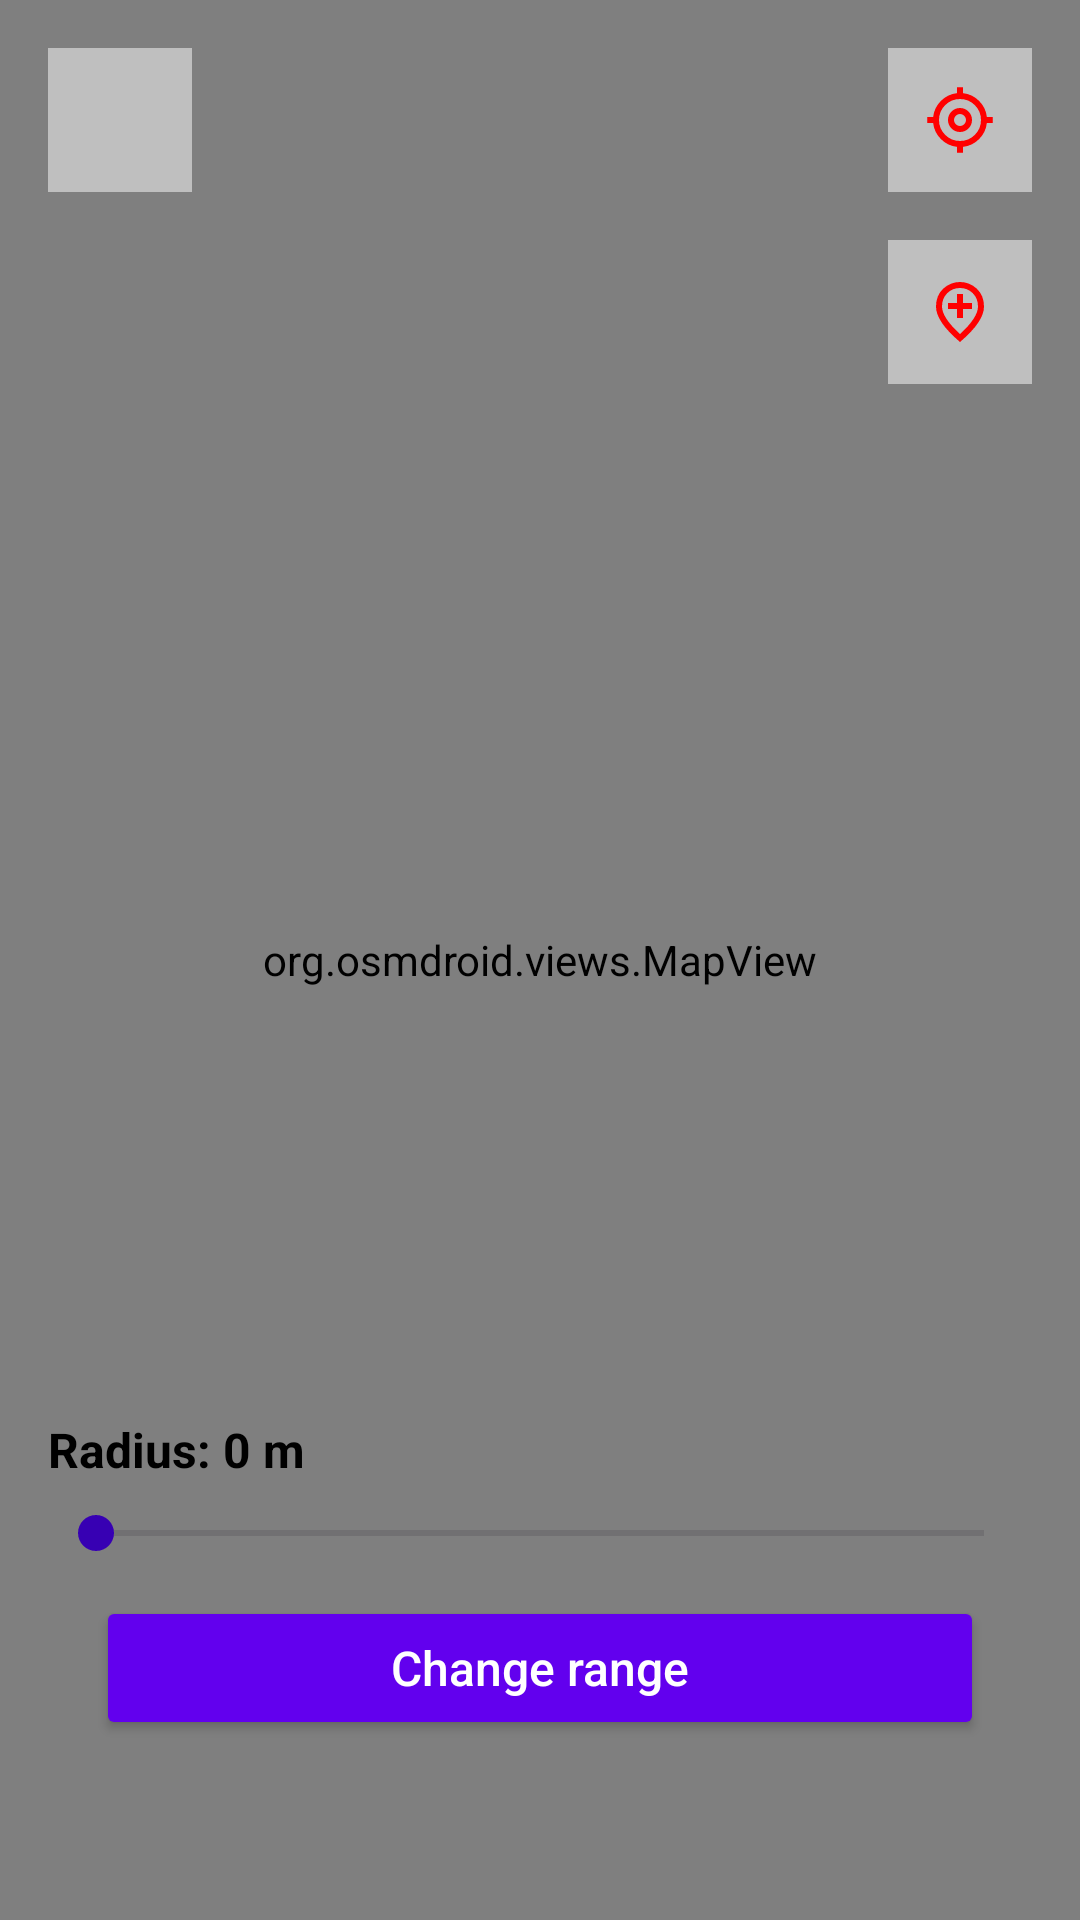

Reconstruct the res/layout file that produces this screen, plus the resources it refers to.
<!-- AndroidManifest.xml: application theme Theme.GeoRangeFinder -->
<!-- res/layout/activity_main.xml -->
<androidx.drawerlayout.widget.DrawerLayout
    xmlns:android="http://schemas.android.com/apk/res/android"
    xmlns:app="http://schemas.android.com/apk/res-auto"
    xmlns:tools="http://schemas.android.com/tools"
    android:id="@+id/drawer_layout"
    android:layout_width="match_parent"
    android:layout_height="match_parent"
    tools:context=".MainActivity">

    <androidx.constraintlayout.widget.ConstraintLayout
        android:id="@+id/main"
        android:layout_width="match_parent"
        android:layout_height="match_parent"
        android:background="@color/white">

        <org.osmdroid.views.MapView
            android:id="@+id/map"
            android:layout_width="match_parent"
            android:layout_height="match_parent"
            app:layout_constraintTop_toTopOf="parent"
            app:layout_constraintBottom_toBottomOf="parent"
            app:layout_constraintStart_toStartOf="parent"
            app:layout_constraintEnd_toEndOf="parent"/>


        <ImageButton
            android:id="@+id/hamburgerButton"
            android:layout_width="48dp"
            android:layout_height="48dp"
            android:src="@drawable/ic_list"
            android:contentDescription="Open menu"
            android:background="#80FFFFFF"
            android:padding="8dp"
            app:layout_constraintTop_toTopOf="parent"
            app:layout_constraintStart_toStartOf="parent"
            android:layout_marginTop="16dp"
            android:layout_marginStart="16dp"/>

        <ImageButton
            android:id="@+id/currentLocationButton"
            android:layout_width="48dp"
            android:layout_height="48dp"
            android:contentDescription="SearchCurrentLocation"
            android:src="@drawable/current_location"
            android:padding="8dp"
            android:background="#80FFFFFF"
            app:layout_constraintTop_toTopOf="parent"
            app:layout_constraintEnd_toEndOf="parent"
            android:layout_marginTop="16dp"
            android:layout_marginEnd="16dp"/>

        <ImageButton
            android:id="@+id/addMarkerButton"
            android:layout_width="48dp"
            android:layout_height="48dp"
            android:src="@drawable/add_location_24dp_e3e3e3_fill0_wght400_grad0_opsz24"
            android:contentDescription="AddMarker"
            android:padding="8dp"
            android:background="#80FFFFFF"
            app:layout_constraintTop_toBottomOf="@id/currentLocationButton"
            app:layout_constraintEnd_toEndOf="parent"
            android:layout_marginTop="16dp"
            android:layout_marginEnd="16dp"/>

        <TextView
            android:id="@+id/rangeValueText"
            android:layout_width="wrap_content"
            android:layout_height="wrap_content"
            android:text="Radius: 0 m"
            android:textSize="16sp"
            android:textStyle="bold"
            android:textColor="@color/black"
            app:layout_constraintBottom_toTopOf="@id/rangeSeekBar"
            app:layout_constraintStart_toStartOf="parent"
            android:layout_marginStart="16dp"
            android:layout_marginBottom="8dp"/>

        <SeekBar
            android:id="@+id/rangeSeekBar"
            android:layout_width="0dp"
            android:layout_height="wrap_content"
            android:max="100"
            android:progressTint="@color/purple_500"
            android:thumbTint="@color/purple_700"
            app:layout_constraintBottom_toTopOf="@id/changeRangeButton"
            app:layout_constraintStart_toStartOf="parent"
            app:layout_constraintEnd_toEndOf="parent"
            android:layout_marginHorizontal="16dp"
            android:layout_marginBottom="12dp"/>

        <Button
            android:id="@+id/changeRangeButton"
            android:layout_width="0dp"
            android:layout_height="wrap_content"
            android:text="Change range"
            android:textAllCaps="false"
            android:textSize="16sp"
            android:backgroundTint="@color/purple_500"
            android:textColor="@android:color/white"
            app:layout_constraintBottom_toBottomOf="parent"
            app:layout_constraintStart_toStartOf="parent"
            app:layout_constraintEnd_toEndOf="parent"
            android:layout_marginHorizontal="32dp"
            android:layout_marginBottom="60dp"/>
    </androidx.constraintlayout.widget.ConstraintLayout>

    <com.google.android.material.navigation.NavigationView
        android:id="@+id/nav_view"
        android:layout_width="280dp"
        android:layout_height="match_parent"
        android:layout_gravity="start">

        <LinearLayout
            android:orientation="vertical"
            android:layout_width="match_parent"
            android:layout_height="match_parent"
            android:padding="16dp">

            <TextView
                android:id="@+id/menuTitle"
                android:layout_width="wrap_content"
                android:layout_height="wrap_content"
                android:text="Markery w zasięgu"
                android:textSize="18sp"
                android:textStyle="bold"
                android:paddingBottom="8dp"/>

            <androidx.recyclerview.widget.RecyclerView
                android:id="@+id/markerRecycler"
                android:layout_width="match_parent"
                android:layout_height="match_parent"
                android:scrollbars="vertical"/>
        </LinearLayout>
    </com.google.android.material.navigation.NavigationView>

</androidx.drawerlayout.widget.DrawerLayout>
<!-- resources referenced by this layout -->
<resources>
  <color name="black">#FF000000</color>
  <color name="purple_500">#6200EE</color>
  <color name="purple_700">#3700B3</color>
  <color name="white">#FFFFFFFF</color>
  <!-- drawable add_location_24dp_e3e3e3_fill0_wght400_grad0_opsz24 (drawable) -->
  <vector xmlns:android="http://schemas.android.com/apk/res/android"
      android:width="24dp"
      android:height="24dp"
      android:viewportWidth="960"
      android:viewportHeight="960">
    <path
        android:pathData="M440,560h80v-120h120v-80L520,360v-120h-80v120L320,360v80h120v120ZM480,774q122,-112 181,-203.5T720,408q0,-109 -69.5,-178.5T480,160q-101,0 -170.5,69.5T240,408q0,71 59,162.5T480,774ZM480,880Q319,743 239.5,625.5T160,408q0,-150 96.5,-239T480,80q127,0 223.5,89T800,408q0,100 -79.5,217.5T480,880ZM480,400Z"
        android:fillColor="#FF0000"/>
  </vector>
  <!-- drawable current_location (drawable) -->
  <vector xmlns:android="http://schemas.android.com/apk/res/android"
      android:width="24dp"
      android:height="24dp"
      android:viewportWidth="960"
      android:viewportHeight="960">
    <path
        android:pathData="M440,918v-80q-125,-14 -214.5,-103.5T122,520L42,520v-80h80q14,-125 103.5,-214.5T440,122v-80h80v80q125,14 214.5,103.5T838,440h80v80h-80q-14,125 -103.5,214.5T520,838v80h-80ZM480,760q116,0 198,-82t82,-198q0,-116 -82,-198t-198,-82q-116,0 -198,82t-82,198q0,116 82,198t198,82ZM480,640q-66,0 -113,-47t-47,-113q0,-66 47,-113t113,-47q66,0 113,47t47,113q0,66 -47,113t-113,47ZM480,560q33,0 56.5,-23.5T560,480q0,-33 -23.5,-56.5T480,400q-33,0 -56.5,23.5T400,480q0,33 23.5,56.5T480,560ZM480,480Z"
        android:fillColor="#FF0000"/>
  </vector>
  <style name="Theme.GeoRangeFinder" parent="Base.Theme.GeoRangeFinder" />
  <style name="Base.Theme.GeoRangeFinder" parent="Theme.Material3.DayNight.NoActionBar">
          
          
      </style>
</resources>
